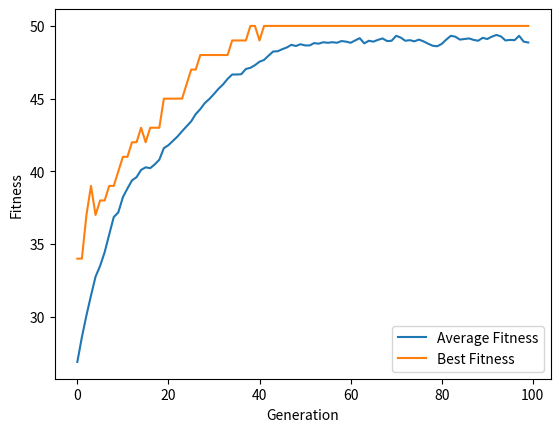

Python code for this plot:
import random
import copy
import matplotlib.pyplot as plt


N = 50
P = 50
MUTRATE = 0.01
Generations = 100

average_fitness_list = []
best_fitness_list = []

class individual: 
    def __init__(self):
        self.gene = [0]*N   
        self.fitness = 0  

population = [] 

for x in range (0, P):
    tempgene=[]
    for y in range (0, N):
        tempgene.append( random.randint(0,1))
    newind = individual()
    newind.gene = tempgene.copy()
    population.append(newind)
        
        
def test_function( ind ):
    utility=0
    for i in range(N):
        utility = utility + ind.gene[i]
    return utility

for ind in population:
    ind.fitness = test_function(ind) 
        
for x in range(Generations): 
    offspring = []
    for i in range (0, P):
        parent1 = random.randint( 0, P-1 )
        off1 = copy.deepcopy(population[parent1])
        parent2 = random.randint( 0, P-1 )
        off2 = copy.deepcopy(population[parent2])
        if off1.fitness > off2.fitness:
            offspring.append( off1 )
        else:
            offspring.append( off2 )

    toff1 = individual()
    toff2 = individual()
    temp = individual()
    for i in range( 0, P, 2 ):
        toff1 = copy.deepcopy(offspring[i])
        toff2 = copy.deepcopy(offspring[i+1])
        temp = copy.deepcopy(offspring[i])
        crosspoint = random.randint(1,N)
        for j in range (crosspoint, N):
            toff1.gene[j] = toff2.gene[j]
            toff2.gene[j] = temp.gene[j]
        offspring[i] = copy.deepcopy(toff1)
        offspring[i+1] = copy.deepcopy(toff2)
        


    new_offspring = []

    for i in range(0, P):
        newind = individual();
        newind.gene = []
        for j in range(0, N):
            gene = offspring[i].gene[j]
            mutprob = random.random()
            if mutprob < MUTRATE:
                if gene == 1:
                    gene = 0
                else:
                    gene = 1
            newind.gene.append(gene)
        new_offspring.append(newind)

    
    for newind in new_offspring:
        newind.fitness = test_function(newind) 
        
    population = copy.deepcopy(new_offspring)


    average_fitness = sum(ind.fitness for ind in population) / P


    best_individual = max(population, key=lambda ind: ind.fitness)
    
    average_fitness_list.append(average_fitness)
    best_fitness_list.append(best_individual.fitness)
    
    print("Average population fitness:", average_fitness)
    print("Best population fitness:", best_individual.fitness)
    print("\n")
    
plt.plot(range(Generations), average_fitness_list, label='Average Fitness')
plt.plot(range(Generations), best_fitness_list, label='Best Fitness')
plt.xlabel('Generation')
plt.ylabel('Fitness')
plt.legend()
plt.show()
